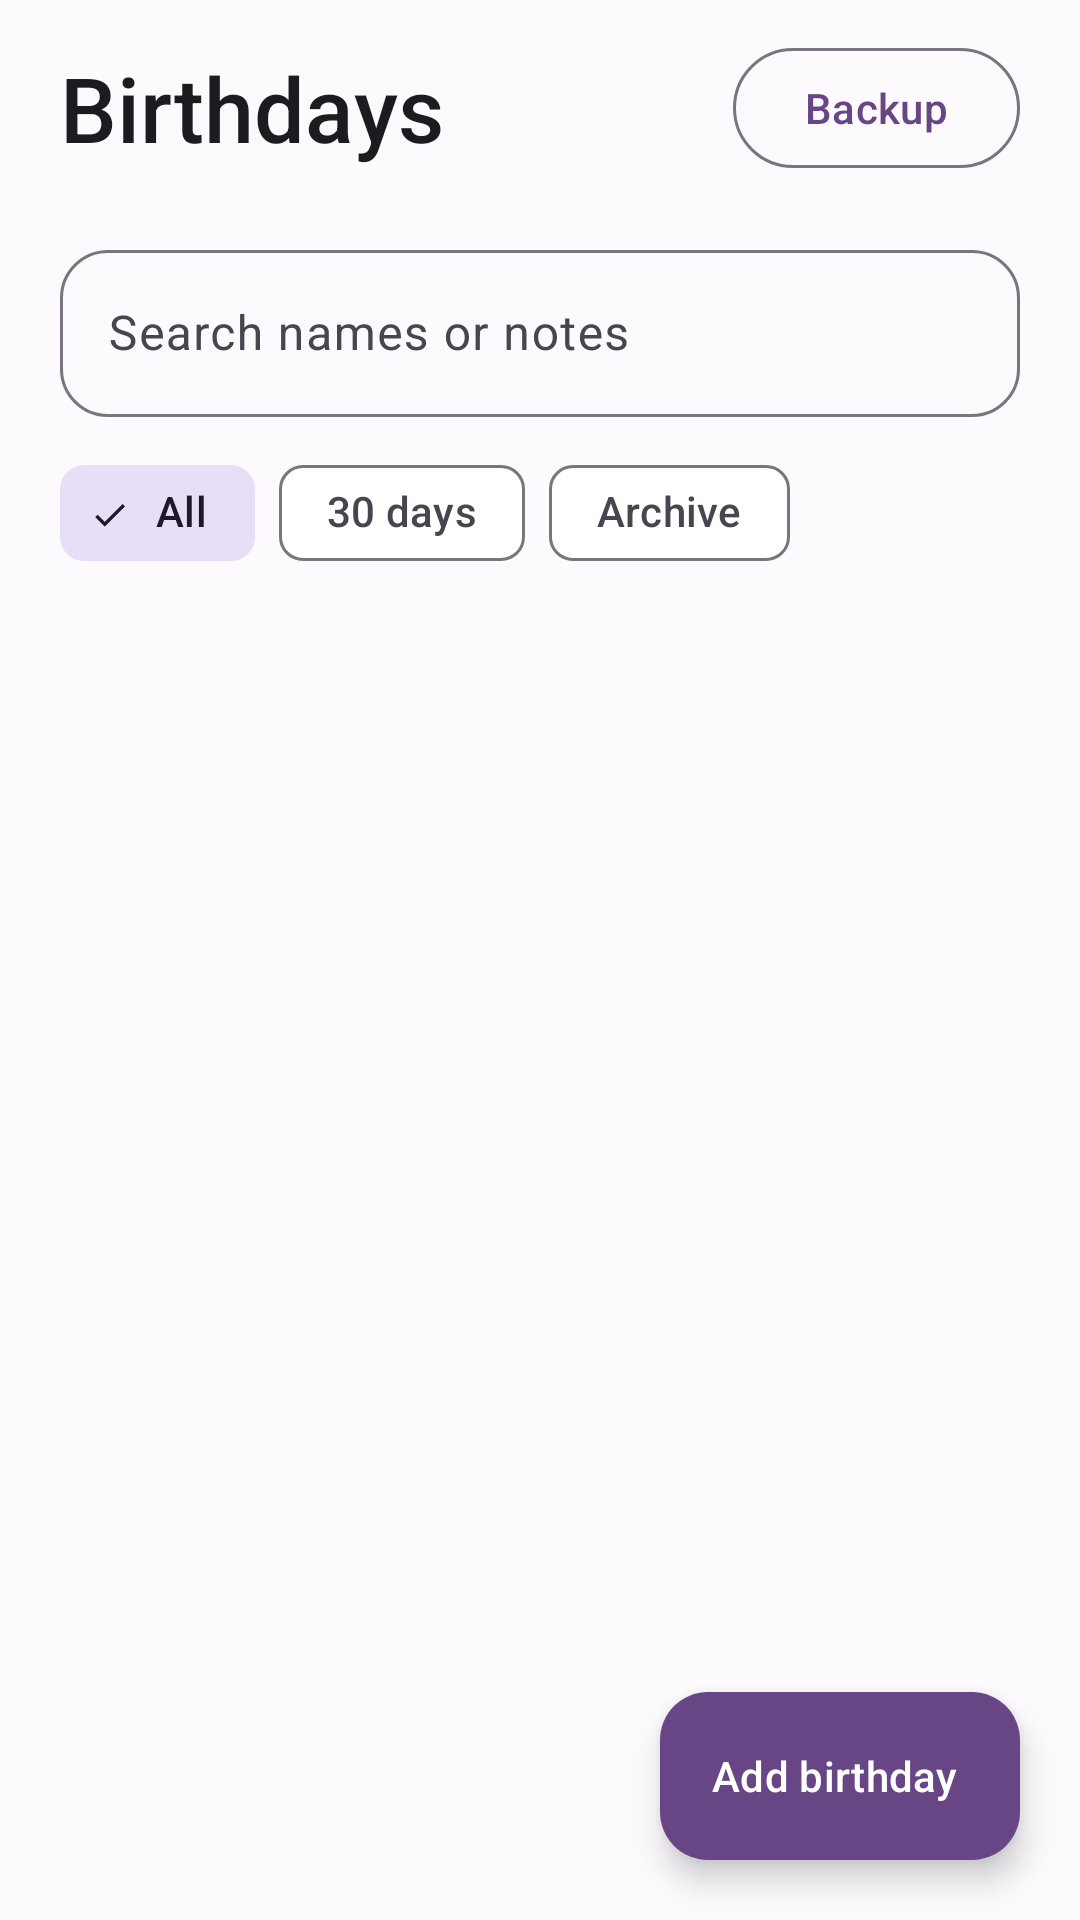

Layout XML and referenced resources for this Android screen:
<!-- AndroidManifest.xml: application theme Theme.BirthdayReminder -->
<!-- res/layout/activity_main.xml -->
<?xml version="1.0" encoding="utf-8"?>
<androidx.coordinatorlayout.widget.CoordinatorLayout xmlns:android="http://schemas.android.com/apk/res/android"
    xmlns:app="http://schemas.android.com/apk/res-auto"
    xmlns:tools="http://schemas.android.com/tools"
    android:layout_width="match_parent"
    android:layout_height="match_parent"
    android:background="@color/home_background"
    tools:context=".MainActivity">

    <androidx.core.widget.NestedScrollView
        android:id="@+id/dashboardScroll"
        android:layout_width="match_parent"
        android:layout_height="match_parent"
        android:clipToPadding="false"
        android:fillViewport="true"
        android:paddingBottom="96dp">

        <LinearLayout
            android:layout_width="match_parent"
            android:layout_height="wrap_content"
            android:focusableInTouchMode="true"
            android:orientation="vertical"
            android:paddingTop="12dp">

            <LinearLayout
                android:layout_width="match_parent"
                android:layout_height="wrap_content"
                android:layout_marginHorizontal="20dp"
                android:gravity="center_vertical"
                android:orientation="horizontal">

                <TextView
                    android:layout_width="0dp"
                    android:layout_height="wrap_content"
                    android:layout_weight="1"
                    android:accessibilityHeading="true"
                    android:fontFamily="sans-serif-medium"
                    android:text="@string/dashboard_title"
                    android:textColor="?attr/colorOnSurface"
                    android:textSize="30sp" />

                <com.google.android.material.button.MaterialButton
                    android:id="@+id/btnMore"
                    style="@style/Widget.Material3.Button.OutlinedButton"
                    android:layout_width="wrap_content"
                    android:layout_height="wrap_content"
                    android:contentDescription="@string/dashboard_more"
                    android:text="@string/dashboard_backup" />

            </LinearLayout>

            <com.google.android.material.card.MaterialCardView
                android:id="@+id/nextBirthdayCard"
                android:layout_width="match_parent"
                android:layout_height="wrap_content"
                android:layout_marginHorizontal="20dp"
                android:layout_marginTop="12dp"
                android:visibility="gone"
                app:cardBackgroundColor="@color/home_hero"
                app:cardCornerRadius="28dp"
                app:cardElevation="0dp"
                app:strokeWidth="0dp">

                <LinearLayout
                    android:layout_width="match_parent"
                    android:layout_height="wrap_content"
                    android:orientation="vertical"
                    android:padding="22dp">

                    <TextView
                        android:layout_width="wrap_content"
                        android:layout_height="wrap_content"
                        android:text="@string/next_birthday"
                        android:textColor="@color/home_hero_muted"
                        android:textSize="13sp"
                        android:textStyle="bold" />

                    <TextView
                        android:id="@+id/nextName"
                        android:layout_width="match_parent"
                        android:layout_height="wrap_content"
                        android:layout_marginTop="6dp"
                        android:ellipsize="end"
                        android:maxLines="2"
                        android:textColor="@color/home_on_hero"
                        android:textSize="29sp"
                        android:textStyle="bold"
                        tools:text="Ada Yılmaz" />

                    <TextView
                        android:id="@+id/nextDate"
                        android:layout_width="wrap_content"
                        android:layout_height="wrap_content"
                        android:layout_marginTop="4dp"
                        android:textColor="@color/home_hero_muted"
                        android:textSize="15sp"
                        tools:text="12 Kasım  ·  Yarın" />

                    <View
                        android:layout_width="match_parent"
                        android:layout_height="1dp"
                        android:layout_marginTop="16dp"
                        android:background="@color/home_hero_divider" />

                    <TextView
                        android:id="@+id/dashboardCounts"
                        android:layout_width="wrap_content"
                        android:layout_height="wrap_content"
                        android:layout_marginTop="12dp"
                        android:textColor="@color/home_hero_muted"
                        android:textSize="13sp"
                        tools:text="8 kayıt  ·  2 yaklaşan" />

                </LinearLayout>

            </com.google.android.material.card.MaterialCardView>

            <com.google.android.material.button.MaterialButton
                android:id="@+id/btnNotifications"
                style="@style/Widget.Material3.Button.TonalButton"
                android:layout_width="match_parent"
                android:layout_height="wrap_content"
                android:layout_marginHorizontal="20dp"
                android:layout_marginTop="8dp"
                android:text="@string/enable_notifications"
                android:visibility="gone"
                app:icon="@drawable/ic_notification"
                app:iconGravity="textStart" />

            <com.google.android.material.textfield.TextInputLayout
                android:id="@+id/searchInputLayout"
                style="@style/Widget.Material3.TextInputLayout.OutlinedBox"
                android:layout_width="match_parent"
                android:layout_height="wrap_content"
                android:layout_marginHorizontal="20dp"
                android:layout_marginTop="18dp"
                android:hint="@string/search_hint"
                app:boxCornerRadiusBottomEnd="16dp"
                app:boxCornerRadiusBottomStart="16dp"
                app:boxCornerRadiusTopEnd="16dp"
                app:boxCornerRadiusTopStart="16dp"
                app:endIconMode="clear_text"
                app:startIconDrawable="@drawable/ic_search">

                <com.google.android.material.textfield.TextInputEditText
                    android:id="@+id/searchEditText"
                    android:layout_width="match_parent"
                    android:layout_height="wrap_content"
                    android:inputType="text"
                    android:singleLine="true" />

            </com.google.android.material.textfield.TextInputLayout>

            <HorizontalScrollView
                android:layout_width="match_parent"
                android:layout_height="wrap_content"
                android:layout_marginTop="8dp"
                android:scrollbars="none">

                <com.google.android.material.chip.ChipGroup
                    android:id="@+id/filterGroup"
                    android:layout_width="wrap_content"
                    android:layout_height="wrap_content"
                    android:paddingHorizontal="20dp"
                    app:checkedChip="@id/filterAll"
                    app:selectionRequired="true"
                    app:singleLine="true"
                    app:singleSelection="true">

                    <com.google.android.material.chip.Chip
                        android:id="@+id/filterAll"
                        style="@style/Widget.Material3.Chip.Filter"
                        android:layout_width="wrap_content"
                        android:layout_height="wrap_content"
                        android:text="@string/filter_all" />

                    <com.google.android.material.chip.Chip
                        android:id="@+id/filterUpcoming"
                        style="@style/Widget.Material3.Chip.Filter"
                        android:layout_width="wrap_content"
                        android:layout_height="wrap_content"
                        android:text="@string/filter_upcoming" />

                    <com.google.android.material.chip.Chip
                        android:id="@+id/filterArchive"
                        style="@style/Widget.Material3.Chip.Filter"
                        android:layout_width="wrap_content"
                        android:layout_height="wrap_content"
                        android:text="@string/filter_archive" />

                </com.google.android.material.chip.ChipGroup>

            </HorizontalScrollView>

            <androidx.recyclerview.widget.RecyclerView
                android:id="@+id/birthdayRecyclerView"
                android:layout_width="match_parent"
                android:layout_height="wrap_content"
                android:layout_marginTop="4dp"
                android:nestedScrollingEnabled="false"
                tools:listitem="@layout/item_birthday" />

            <LinearLayout
                android:id="@+id/emptyState"
                android:layout_width="match_parent"
                android:layout_height="wrap_content"
                android:gravity="center"
                android:orientation="vertical"
                android:paddingHorizontal="32dp"
                android:paddingVertical="28dp"
                android:visibility="gone">

                <ImageView
                    android:layout_width="32dp"
                    android:layout_height="32dp"
                    android:importantForAccessibility="no"
                    android:src="@drawable/ic_calendar"
                    app:tint="?attr/colorPrimary" />

                <TextView
                    android:id="@+id/emptyTitle"
                    android:layout_width="wrap_content"
                    android:layout_height="wrap_content"
                    android:layout_marginTop="8dp"
                    android:gravity="center"
                    android:textColor="?attr/colorOnSurface"
                    android:textSize="18sp"
                    android:textStyle="bold" />

                <TextView
                    android:id="@+id/emptyHint"
                    android:layout_width="wrap_content"
                    android:layout_height="wrap_content"
                    android:layout_marginTop="4dp"
                    android:gravity="center"
                    android:textColor="?attr/colorOnSurfaceVariant"
                    android:textSize="14sp" />

            </LinearLayout>

        </LinearLayout>

    </androidx.core.widget.NestedScrollView>

    <com.google.android.material.floatingactionbutton.ExtendedFloatingActionButton
        android:id="@+id/fabAdd"
        android:layout_width="wrap_content"
        android:layout_height="wrap_content"
        android:layout_gravity="bottom|end"
        android:layout_margin="20dp"
        android:text="@string/add_birthday"
        android:textColor="?attr/colorOnPrimary"
        app:backgroundTint="?attr/colorPrimary"
        app:icon="@drawable/ic_add"
        app:iconTint="?attr/colorOnPrimary" />

</androidx.coordinatorlayout.widget.CoordinatorLayout>
<!-- res/layout/item_birthday.xml (included above) -->
<?xml version="1.0" encoding="utf-8"?>
<com.google.android.material.card.MaterialCardView xmlns:android="http://schemas.android.com/apk/res/android"
    xmlns:app="http://schemas.android.com/apk/res-auto"
    xmlns:tools="http://schemas.android.com/tools"
    android:layout_width="match_parent"
    android:layout_height="wrap_content"
    android:layout_marginStart="20dp"
    android:layout_marginEnd="20dp"
    android:layout_marginTop="4dp"
    android:layout_marginBottom="4dp"
    app:cardBackgroundColor="?attr/colorSurface"
    app:cardCornerRadius="18dp"
    app:cardElevation="0dp"
    app:strokeColor="?attr/colorOutlineVariant"
    app:strokeWidth="1dp"
    android:clickable="true"
    android:focusable="true"
    android:foreground="?attr/selectableItemBackground">

    <LinearLayout
        android:layout_width="match_parent"
        android:layout_height="wrap_content"
        android:gravity="center_vertical"
        android:orientation="horizontal"
        android:padding="16dp">

        
        <FrameLayout
            android:layout_width="44dp"
            android:layout_height="44dp">

            <View
                android:id="@+id/avatarBackground"
                android:layout_width="match_parent"
                android:layout_height="match_parent"
                android:background="@drawable/bg_circle_avatar" />

            <TextView
                android:id="@+id/tvInitials"
                android:layout_width="match_parent"
                android:layout_height="match_parent"
                android:gravity="center"
                android:textColor="@color/white"
                android:textSize="16sp"
                android:textStyle="bold"
                tools:text="AK" />

        </FrameLayout>

        
        <LinearLayout
            android:layout_width="0dp"
            android:layout_height="wrap_content"
            android:layout_marginStart="16dp"
            android:layout_weight="1"
            android:orientation="vertical">

            <TextView
                android:id="@+id/tvName"
                android:layout_width="wrap_content"
                android:layout_height="wrap_content"
                android:ellipsize="end"
                android:maxLines="1"
                android:textColor="?attr/colorOnSurface"
                android:textSize="16sp"
                android:textStyle="bold"
                tools:text="İsim" />

            <TextView
                android:id="@+id/tvDate"
                android:layout_width="wrap_content"
                android:layout_height="wrap_content"
                android:layout_marginTop="2dp"
                android:textColor="?attr/colorOnSurfaceVariant"
                android:textSize="13sp"
                tools:text="01 Ocak 2000" />

        </LinearLayout>

        
        <LinearLayout
            android:layout_width="wrap_content"
            android:layout_height="wrap_content"
            android:gravity="center"
            android:orientation="vertical">

            <TextView
                android:id="@+id/tvDaysRemaining"
                android:layout_width="wrap_content"
                android:layout_height="wrap_content"
                android:background="@drawable/bg_badge"
                android:paddingStart="12dp"
                android:paddingEnd="12dp"
                android:paddingTop="4dp"
                android:paddingBottom="4dp"
                android:textColor="@color/white"
                android:textSize="12sp"
                android:textStyle="bold"
                tools:text="5 gün" />

        </LinearLayout>

    </LinearLayout>

</com.google.android.material.card.MaterialCardView>
<!-- resources referenced by this layout -->
<resources>
  <color name="home_background">#FCFAFD</color>
  <color name="home_hero">#F0E8F8</color>
  <color name="home_hero_divider">#D9C8E5</color>
  <color name="home_hero_muted">#58476A</color>
  <color name="home_on_hero">#302242</color>
  <color name="white">#FFFFFFFF</color>
  <!-- drawable bg_badge (drawable) -->
  <?xml version="1.0" encoding="utf-8"?>
  <shape xmlns:android="http://schemas.android.com/apk/res/android"
      android:shape="rectangle">
      <corners android:radius="20dp" />
      <solid android:color="@color/secondary" />
  </shape>
  <!-- drawable ic_calendar (drawable) -->
  <vector xmlns:android="http://schemas.android.com/apk/res/android"
      android:width="24dp"
      android:height="24dp"
      android:viewportWidth="24"
      android:viewportHeight="24"
      android:tint="?attr/colorOnSurfaceVariant">
      <path
          android:fillColor="@android:color/white"
          android:pathData="M9,11H7v2h2v-2zM13,11h-2v2h2v-2zM17,11h-2v2h2v-2zM19,4h-1V2h-2v2H8V2H6v2H5c-1.11,0 -1.99,0.9 -1.99,2L3,20c0,1.1 0.89,2 2,2h14c1.1,0 2,-0.9 2,-2V6c0,-1.1 -0.9,-2 -2,-2zM19,20H5V9h14v11z"/>
  </vector>
  <string name="add_birthday">Add birthday</string>
  <string name="dashboard_backup">Backup</string>
  <string name="dashboard_more">Backups and settings</string>
  <string name="dashboard_title">Birthdays</string>
  <string name="enable_notifications">Allow notifications</string>
  <string name="filter_all">All</string>
  <string name="filter_archive">Archive</string>
  <string name="filter_upcoming">30 days</string>
  <string name="next_birthday">Next birthday</string>
  <string name="search_hint">Search names or notes</string>
  <style name="Theme.BirthdayReminder" parent="Base.Theme.BirthdayReminder" />
  <color name="secondary">#FFFF4081</color>
  <style name="Base.Theme.BirthdayReminder" parent="Theme.Material3.DayNight.NoActionBar">
          <item name="colorPrimary">@color/primary</item>
          <item name="colorPrimaryDark">@color/primary_dark</item>
          <item name="colorOnPrimary">@color/on_primary</item>
          <item name="colorPrimaryContainer">#EFE1FA</item>
          <item name="colorOnPrimaryContainer">#321746</item>
          <item name="colorOutlineVariant">#DCD2E4</item>
          <item name="colorSecondary">@color/secondary</item>
          <item name="colorOnSecondary">@color/on_secondary</item>
          <item name="colorTertiary">@color/tertiary</item>
          <item name="android:colorBackground">@color/background</item>
          <item name="colorSurface">@color/surface</item>
          <item name="colorSurfaceVariant">@color/surface_variant</item>
          <item name="colorOnSurface">@color/on_surface</item>
          <item name="colorOnSurfaceVariant">@color/on_surface_variant</item>
          <item name="android:statusBarColor">@color/home_background</item>
          <item name="android:navigationBarColor">@color/background</item>
      </style>
  <color name="primary">#FF684686</color>
  <color name="primary_dark">#FF6A1B9A</color>
  <color name="on_primary">#FFFFFFFF</color>
  <color name="on_secondary">#FFFFFFFF</color>
  <color name="tertiary">#FFFFAB40</color>
  <color name="background">#FFF8F5FF</color>
  <color name="surface">#FFFFFFFF</color>
  <color name="surface_variant">#FFF3E5F5</color>
  <color name="on_surface">#FF1C1B1F</color>
  <color name="on_surface_variant">#FF49454F</color>
</resources>
